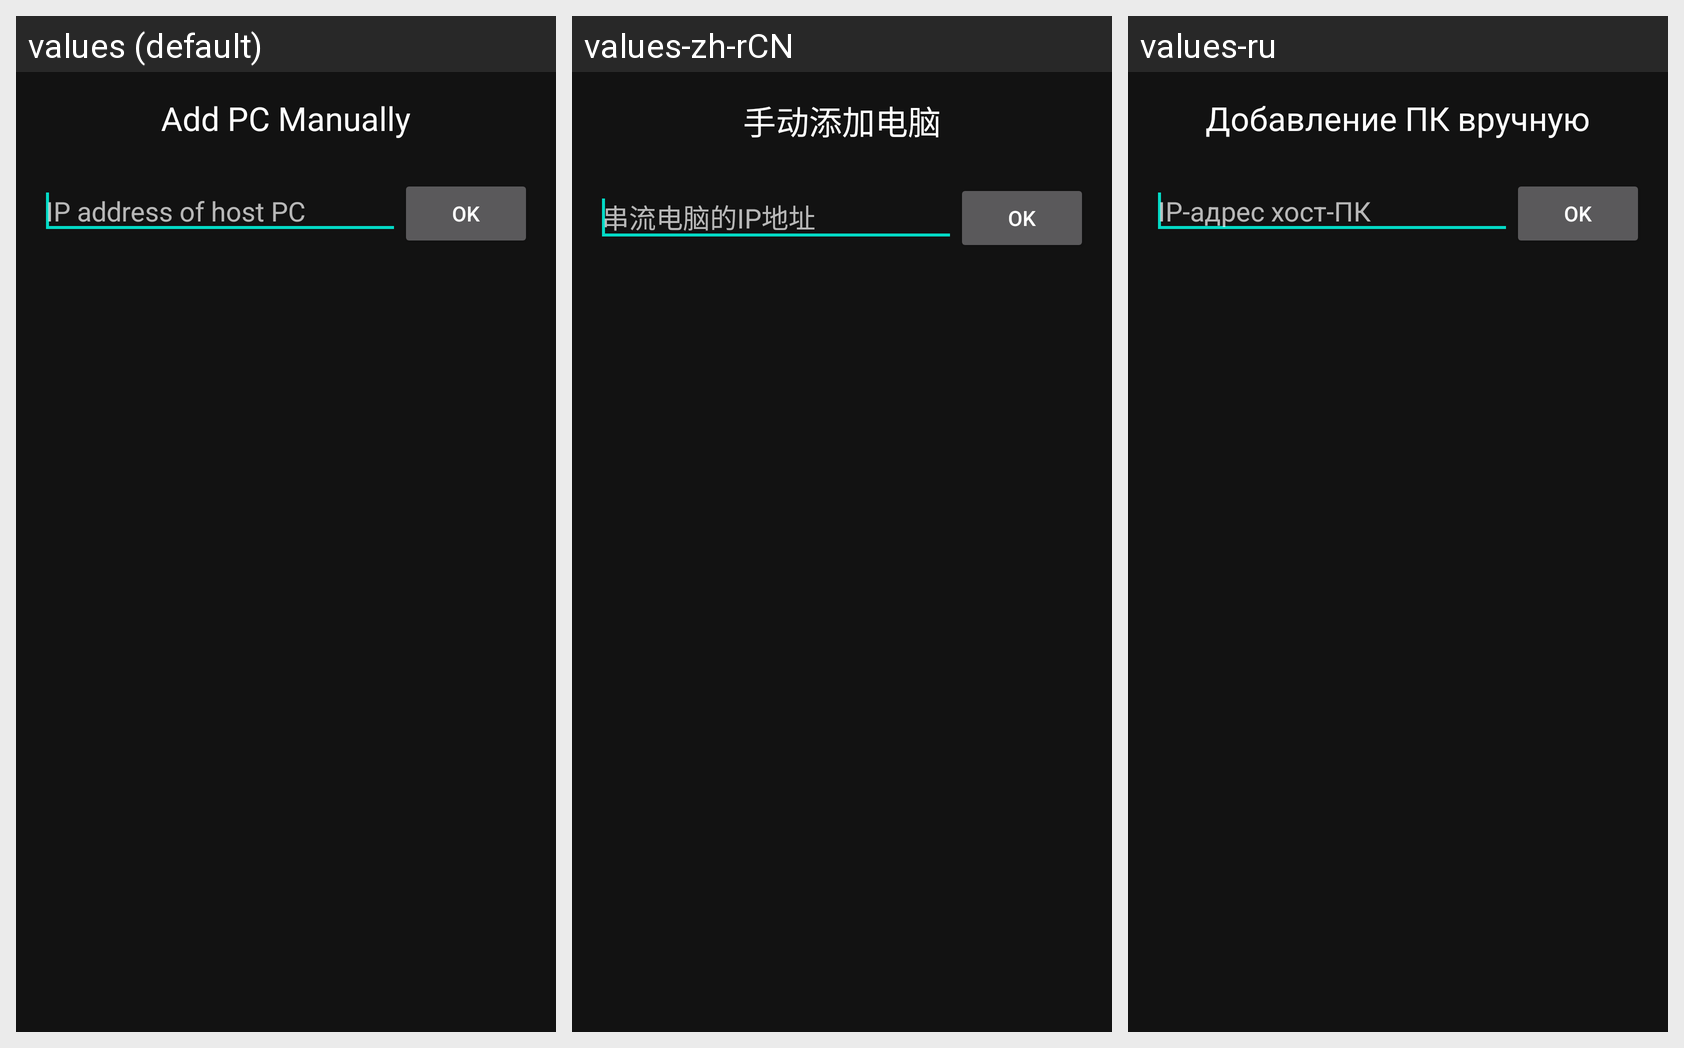

This grid shows one Android layout under several languages. Give, for every string resource on the screen, its name, the default text and each shown locale's text.
Android screen res/layout/activity_add_computer_manually.xml rendered under 3 locales, left to right: values (default), values-zh-rCN, values-ru. Device: Nexus 5 (rendered at 1080×1920; each locale shown at half size, 540×960, under a caption strip naming it); theme AppTheme.
Strings drawn on this screen, with the default value and each locale's value (text and hints the layout hard-codes, and strings that could not be matched under every locale, appear in the picture but are not listed):

title_add_pc
  values: Add PC Manually
  values-zh-rCN: 手动添加电脑
  values-ru: Добавление ПК вручную

ip_hint
  values: IP address of host PC
  values-zh-rCN: 串流电脑的IP地址
  values-ru: IP-адрес хост-ПК
